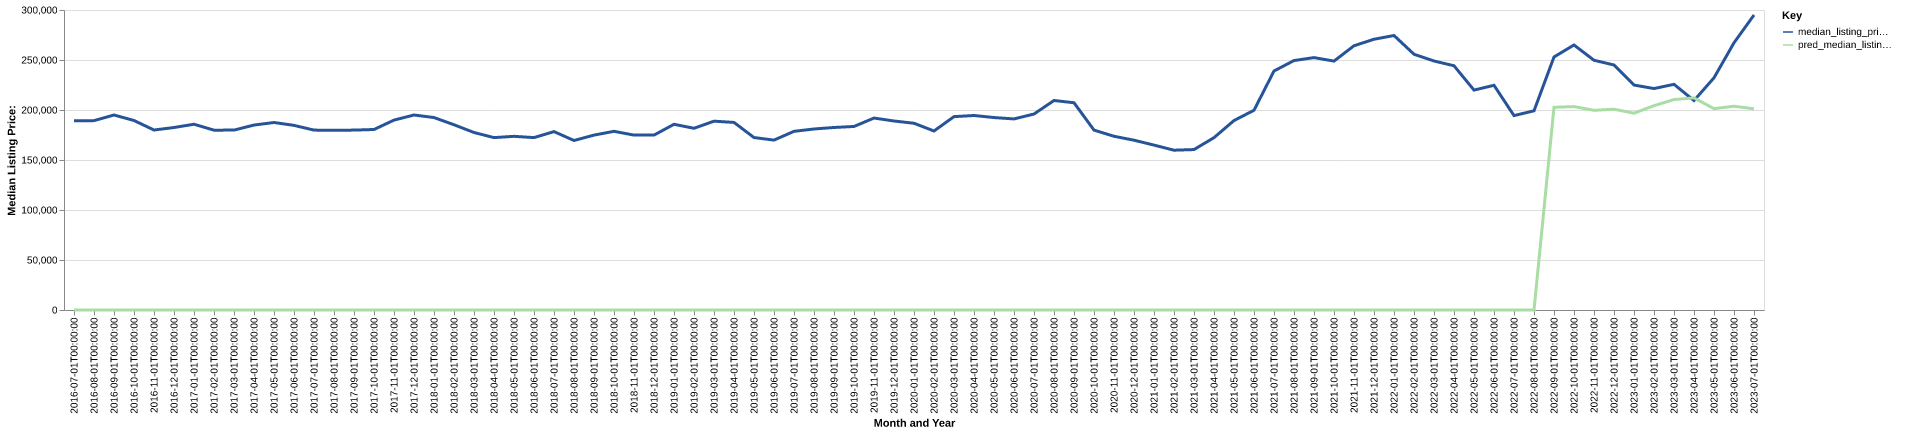

The file beside this chart, header and first rows:
date, time_idx, median_listing_price, thirty_year_interest_rate_five, month, county_name, active_listing_count, median_days_on_market, pred_median_listing_price, month_year
2016-07-01, 0, 189250, 3.72, 7, barbour, al, 143.0, 130.0, 0, Jul-2016
2016-08-01, 1, 189375, 3.73, 8, barbour, al, 145.0, 140.0, 0, Aug-2016
2016-09-01, 2, 195000, 3.66, 9, barbour, al, 147.0, 137.0, 0, Sep-2016
2016-10-01, 3, 189500, 3.64, 10, barbour, al, 150.0, 129.0, 0, Oct-2016
2016-11-01, 4, 179975, 3.66, 11, barbour, al, 153.0, 112.0, 0, Nov-2016
2016-12-01, 5, 182500, 3.48, 12, barbour, al, 143.0, 118.0, 0, Dec-2016
2017-01-01, 6, 185750, 3.45, 1, barbour, al, 146.0, 135.0, 0, Jan-2017
2017-02-01, 7, 179850, 3.5, 2, barbour, al, 151.0, 132.0, 0, Feb-2017
2017-03-01, 8, 179900, 3.52, 3, barbour, al, 149.0, 121.0, 0, Mar-2017
2017-04-01, 9, 184950, 4.03, 4, barbour, al, 135.0, 101.0, 0, Apr-2017
2017-05-01, 10, 187500, 4.32, 5, barbour, al, 137.0, 105.0, 0, May-2017
2017-06-01, 11, 184625, 4.2, 6, barbour, al, 134.0, 103.0, 0, Jun-2017
2017-07-01, 12, 179900, 4.19, 7, barbour, al, 142.0, 94.0, 0, Jul-2017
2017-08-01, 13, 179700, 4.3, 8, barbour, al, 142.0, 98.0, 0, Aug-2017
2017-09-01, 14, 179900, 4.1, 9, barbour, al, 144.0, 107.0, 0, Sep-2017
2017-10-01, 15, 180500, 4.05, 10, barbour, al, 144.0, 115.0, 0, Oct-2017
2017-11-01, 16, 189900, 3.94, 11, barbour, al, 137.0, 126.0, 0, Nov-2017
2017-12-01, 17, 195000, 4.03, 12, barbour, al, 129.0, 144.0, 0, Dec-2017
2018-01-01, 18, 192450, 3.93, 1, barbour, al, 119.0, 154.0, 0, Jan-2018
2018-02-01, 19, 185250, 3.83, 2, barbour, al, 128.0, 131.0, 0, Feb-2018
2018-03-01, 20, 177500, 3.94, 3, barbour, al, 131.0, 114.0, 0, Mar-2018
2018-04-01, 21, 172400, 3.95, 4, barbour, al, 136.0, 87.0, 0, Apr-2018
2018-05-01, 22, 173675, 3.99, 5, barbour, al, 153.0, 95.0, 0, May-2018
2018-06-01, 23, 172400, 4.15, 6, barbour, al, 158.0, 97.0, 0, Jun-2018
2018-07-01, 24, 178400, 4.4, 7, barbour, al, 151.0, 90.0, 0, Jul-2018
2018-08-01, 25, 169500, 4.46, 8, barbour, al, 141.0, 100.0, 0, Aug-2018
2018-09-01, 26, 174900, 4.58, 9, barbour, al, 135.0, 99.0, 0, Sep-2018
2018-10-01, 27, 178675, 4.66, 10, barbour, al, 152.0, 88.0, 0, Oct-2018
2018-11-01, 28, 174900, 4.62, 11, barbour, al, 157.0, 93.0, 0, Nov-2018
2018-12-01, 29, 174900, 4.54, 12, barbour, al, 153.0, 107.0, 0, Dec-2018
2019-01-01, 30, 185700, 4.6, 1, barbour, al, 140.0, 134.0, 0, Jan-2019
2019-02-01, 31, 181725, 4.72, 2, barbour, al, 135.0, 146.0, 0, Feb-2019
2019-03-01, 32, 188829, 4.9, 3, barbour, al, 134.0, 132.0, 0, Mar-2019
2019-04-01, 33, 187579, 4.94, 4, barbour, al, 136.0, 97.0, 0, Apr-2019
2019-05-01, 34, 172450, 4.75, 5, barbour, al, 149.0, 88.0, 0, May-2019
2019-06-01, 35, 169900, 4.51, 6, barbour, al, 161.0, 99.0, 0, Jun-2019
2019-07-01, 36, 178675, 4.41, 7, barbour, al, 161.0, 118.0, 0, Jul-2019
2019-08-01, 37, 181009, 4.41, 8, barbour, al, 149.0, 121.0, 0, Aug-2019
2019-09-01, 38, 182523, 4.2, 9, barbour, al, 141.0, 118.0, 0, Sep-2019
2019-10-01, 39, 183532, 4.14, 10, barbour, al, 136.0, 116.0, 0, Oct-2019
2019-11-01, 40, 191950, 3.84, 11, barbour, al, 137.0, 126.0, 0, Nov-2019
2019-12-01, 41, 189000, 3.81, 12, barbour, al, 137.0, 133.0, 0, Dec-2019
2020-01-01, 42, 186750, 3.75, 1, barbour, al, 133.0, 125.0, 0, Jan-2020
2020-02-01, 43, 179000, 3.73, 2, barbour, al, 148.0, 116.0, 0, Feb-2020
2020-03-01, 44, 193375, 3.78, 3, barbour, al, 141.0, 107.0, 0, Mar-2020
2020-04-01, 45, 194500, 3.75, 4, barbour, al, 129.0, 116.0, 0, Apr-2020
2020-05-01, 46, 192450, 3.74, 5, barbour, al, 126.0, 129.0, 0, May-2020
2020-06-01, 47, 191075, 3.72, 6, barbour, al, 122.0, 144.0, 0, Jun-2020
2020-07-01, 48, 195975, 3.49, 7, barbour, al, 120.0, 125.0, 0, Jul-2020
2020-08-01, 49, 209500, 3.65, 8, barbour, al, 117.0, 94.0, 0, Aug-2020
2020-09-01, 50, 207250, 3.33, 9, barbour, al, 113.0, 96.0, 0, Sep-2020
2020-10-01, 51, 179900, 3.28, 10, barbour, al, 113.0, 96.0, 0, Oct-2020
2020-11-01, 52, 173725, 3.21, 11, barbour, al, 118.0, 96.0, 0, Nov-2020
2020-12-01, 53, 169800, 3.07, 12, barbour, al, 113.0, 92.0, 0, Dec-2020
2021-01-01, 54, 164900, 2.99, 1, barbour, al, 106.0, 96.0, 0, Jan-2021
2021-02-01, 55, 159800, 2.93, 2, barbour, al, 107.0, 99.0, 0, Feb-2021
2021-03-01, 56, 160450, 2.88, 3, barbour, al, 86.0, 103.0, 0, Mar-2021
2021-04-01, 57, 172350, 2.84, 4, barbour, al, 73.0, 97.0, 0, Apr-2021
2021-05-01, 58, 189450, 2.71, 5, barbour, al, 56.0, 87.0, 0, May-2021
2021-06-01, 59, 199750, 2.79, 6, barbour, al, 55.0, 76.0, 0, Jun-2021
... 25 more rows
